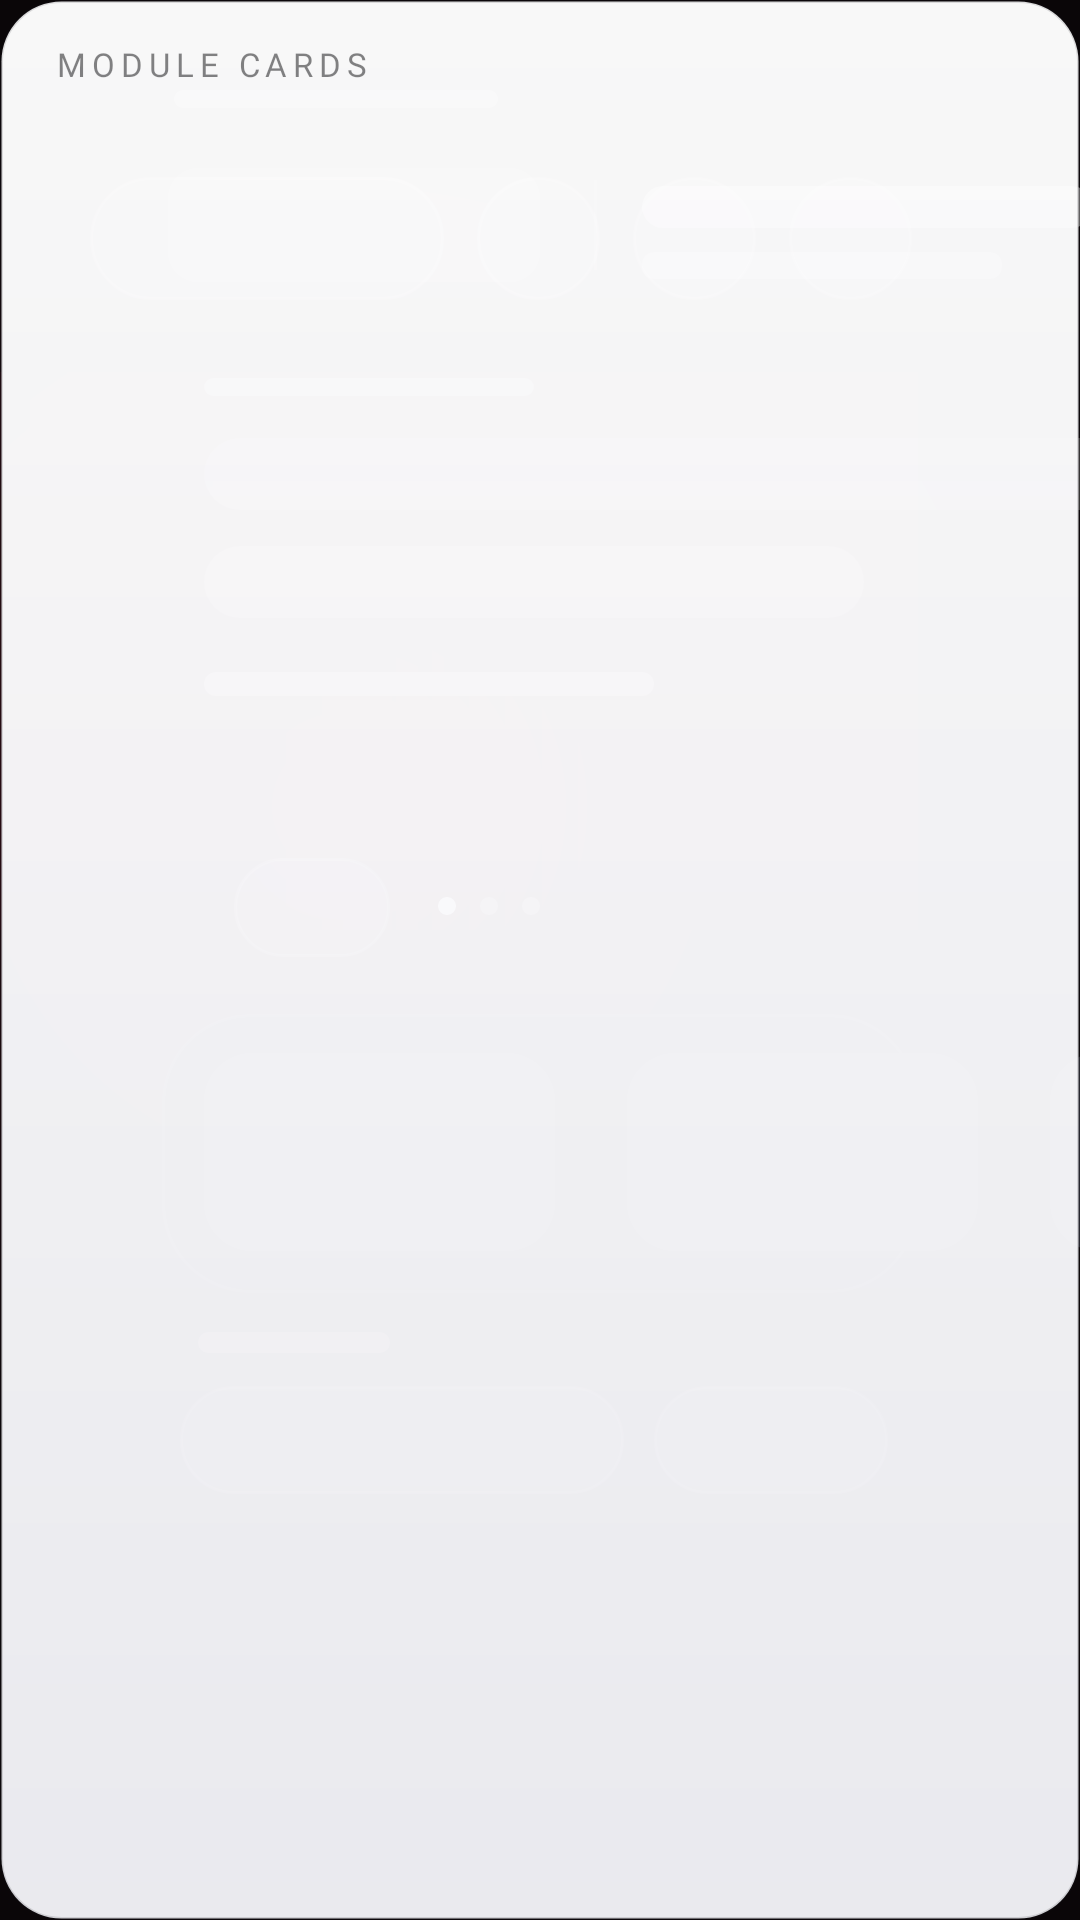

Here is an Android app screen rendered from its layout file. Give the layout XML and the strings, colors and styles it references.
<!-- AndroidManifest.xml: application theme Theme.Sbl -->
<!-- res/layout/popup_cards.xml -->
<?xml version="1.0" encoding="utf-8"?>
<LinearLayout xmlns:android="http://schemas.android.com/apk/res/android"
    android:id="@+id/panel"
    android:layout_width="match_parent"
    android:layout_height="wrap_content"
    android:orientation="vertical"
    android:background="@drawable/glass_panel"
    android:padding="6dp"
    android:elevation="12dp">

    <TextView
        android:layout_width="match_parent"
        android:layout_height="wrap_content"
        android:paddingStart="12dp"
        android:paddingEnd="12dp"
        android:paddingTop="8dp"
        android:paddingBottom="6dp"
        android:text="@string/module_cards"
        android:textColor="@color/ink_8c"
        android:textSize="11sp"
        android:fontFamily="@font/outfit"
        android:fontVariationSettings="'wght' 500"
        android:letterSpacing="0.18"
        android:textAllCaps="true" />

    <ScrollView
        android:layout_width="match_parent"
        android:layout_height="0dp"
        android:layout_weight="1"
        android:scrollbars="none"
        android:overScrollMode="never">

        <LinearLayout
            android:id="@+id/rows"
            android:layout_width="match_parent"
            android:layout_height="wrap_content"
            android:orientation="vertical" />
    </ScrollView>
</LinearLayout>
<!-- resources referenced by this layout -->
<resources>
  <color name="ink_8c">#8CFFFFFF</color>
  <!-- drawable glass_panel (drawable) -->
  <?xml version="1.0" encoding="utf-8"?>
  <layer-list xmlns:android="http://schemas.android.com/apk/res/android">
      <item>
          <shape android:shape="rectangle">
              <gradient android:angle="270" android:startColor="@color/panel_start" android:endColor="@color/panel_end" />
              <stroke android:width="1dp" android:color="@color/ink_33" />
              <corners android:radius="20dp" />
          </shape>
      </item>
  </layer-list>
  <string name="module_cards">Module cards</string>
  <style name="Theme.Sbl" parent="android:Theme.Material.NoActionBar.Fullscreen">
          <item name="android:windowBackground">@drawable/splash_bg</item>
          <item name="android:colorBackground">@color/ui_bg</item>
          <item name="android:windowAnimationStyle">@null</item>
      </style>
  <color name="panel_start">#F22A2A2E</color>
  <color name="panel_end">#F5161618</color>
  <color name="ink_33">#33FFFFFF</color>
  <!-- drawable splash_bg: vector/xml drawable (drawable, 7756 chars, omitted) -->
  <color name="ui_bg">#FF000000</color>
</resources>
